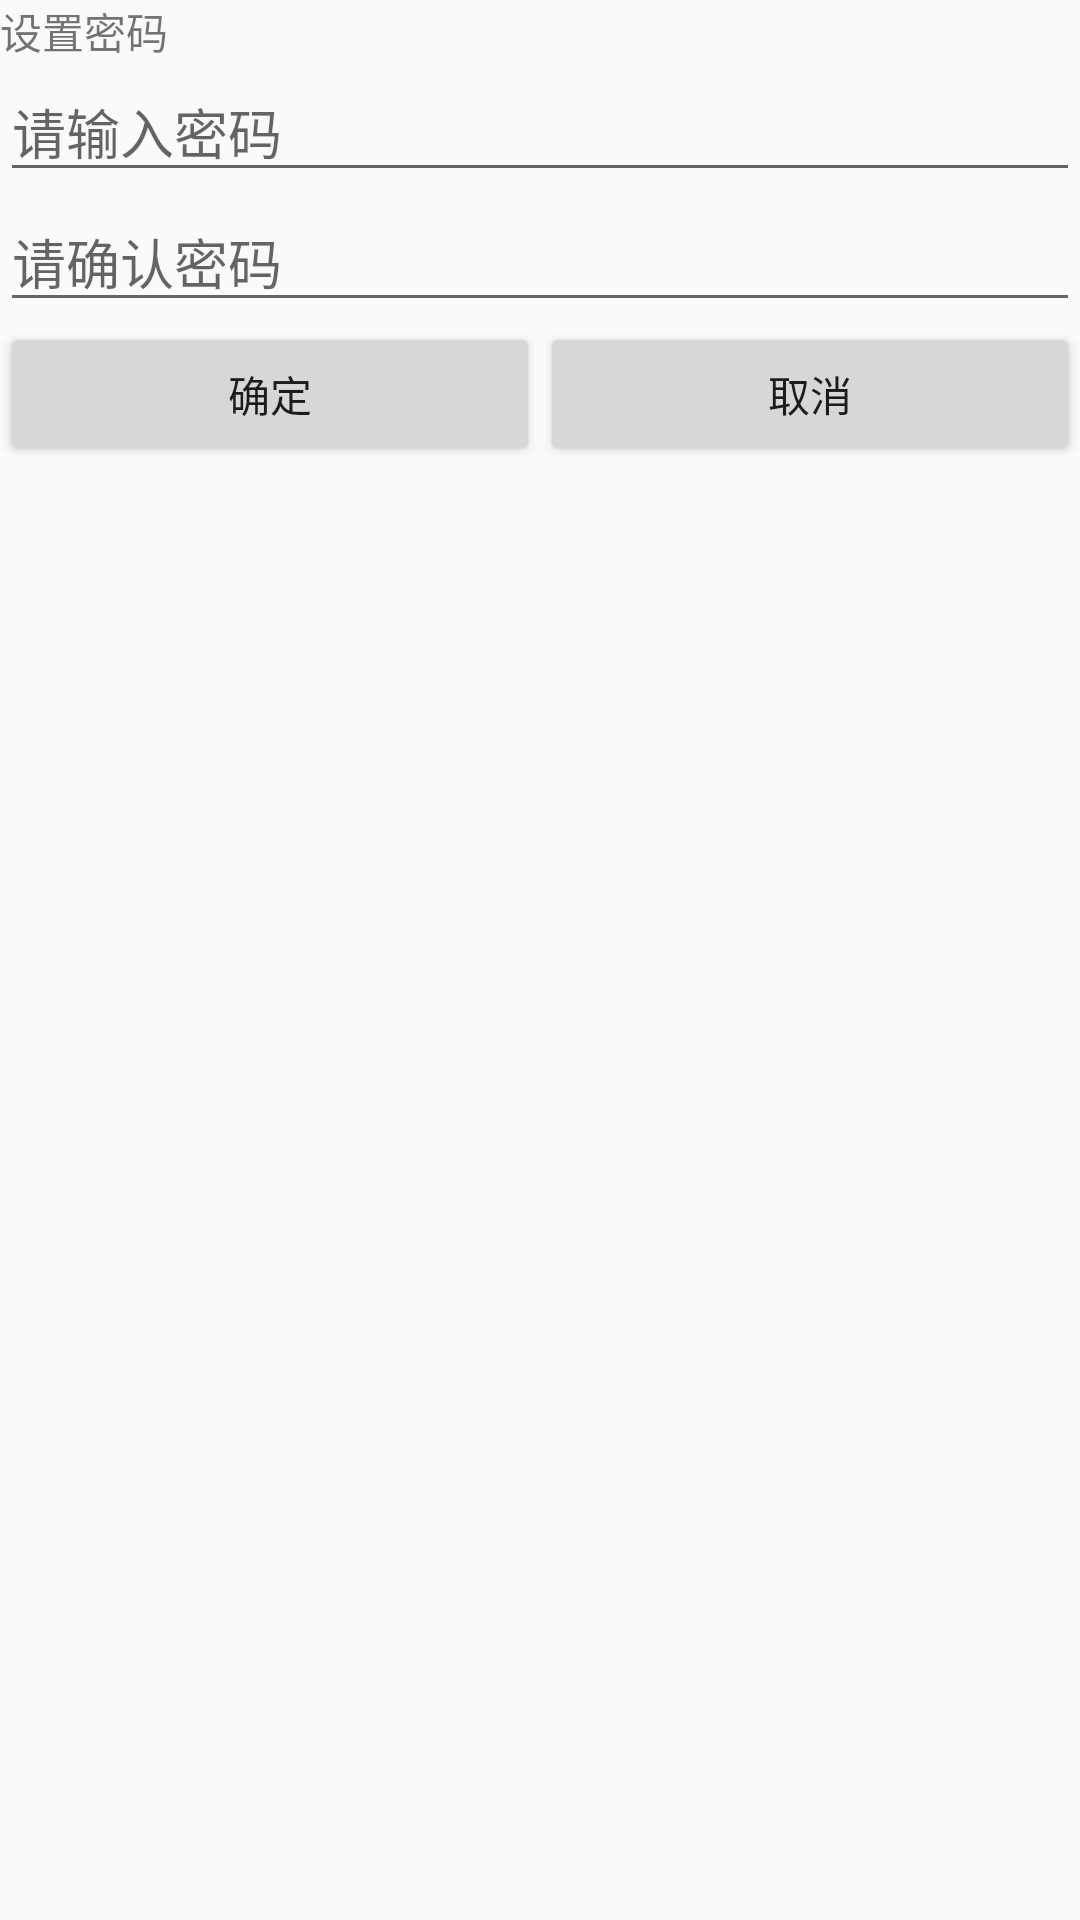

Here is an Android app screen rendered from its layout file. Give the layout XML and the strings, colors and styles it references.
<!-- AndroidManifest.xml: application theme AppTheme -->
<!-- res/layout/dialog_set_pass.xml -->
<?xml version="1.0" encoding="utf-8"?>
<LinearLayout xmlns:android="http://schemas.android.com/apk/res/android"
    android:orientation="vertical"
    android:layout_width="match_parent"
    android:layout_height="match_parent">

    <TextView
        android:text="@string/et_s_set_pass_title"
        android:layout_width="match_parent"
        android:layout_height="wrap_content" />

    <EditText
        android:id="@+id/set_pass"
        android:layout_width="match_parent"
        android:layout_height="wrap_content"
        android:inputType="textPassword"
        android:hint="@string/et_s_set_pass" />

    <EditText
        android:id="@+id/set_confirmpass"
        android:layout_width="match_parent"
        android:layout_height="wrap_content"
        android:inputType="textPassword"
        android:hint="@string/et_s_set_confrimpass" />

    <LinearLayout
        android:orientation="horizontal"
        android:layout_width="match_parent"
        android:layout_height="wrap_content">

        <Button
            android:id="@+id/set_pass_ok"
            android:layout_width="0dp"
            android:layout_weight="1"
            android:layout_height="wrap_content"
            android:text="@string/et_s_set_pass_ok" />

        <Button
            android:id="@+id/set_pass_cancel"
            android:layout_width="0dp"
            android:layout_weight="1"
            android:layout_height="wrap_content"
            android:text="@string/et_s_set_pass_cancel" />
    </LinearLayout>

</LinearLayout>
<!-- resources referenced by this layout -->
<resources>
  <string name="et_s_set_confrimpass">请确认密码</string>
  <string name="et_s_set_pass">请输入密码</string>
  <string name="et_s_set_pass_cancel">取消</string>
  <string name="et_s_set_pass_ok">确定</string>
  <string name="et_s_set_pass_title">设置密码</string>
  <style name="AppTheme" parent="Theme.AppCompat.Light.DarkActionBar">
          
      </style>
</resources>
